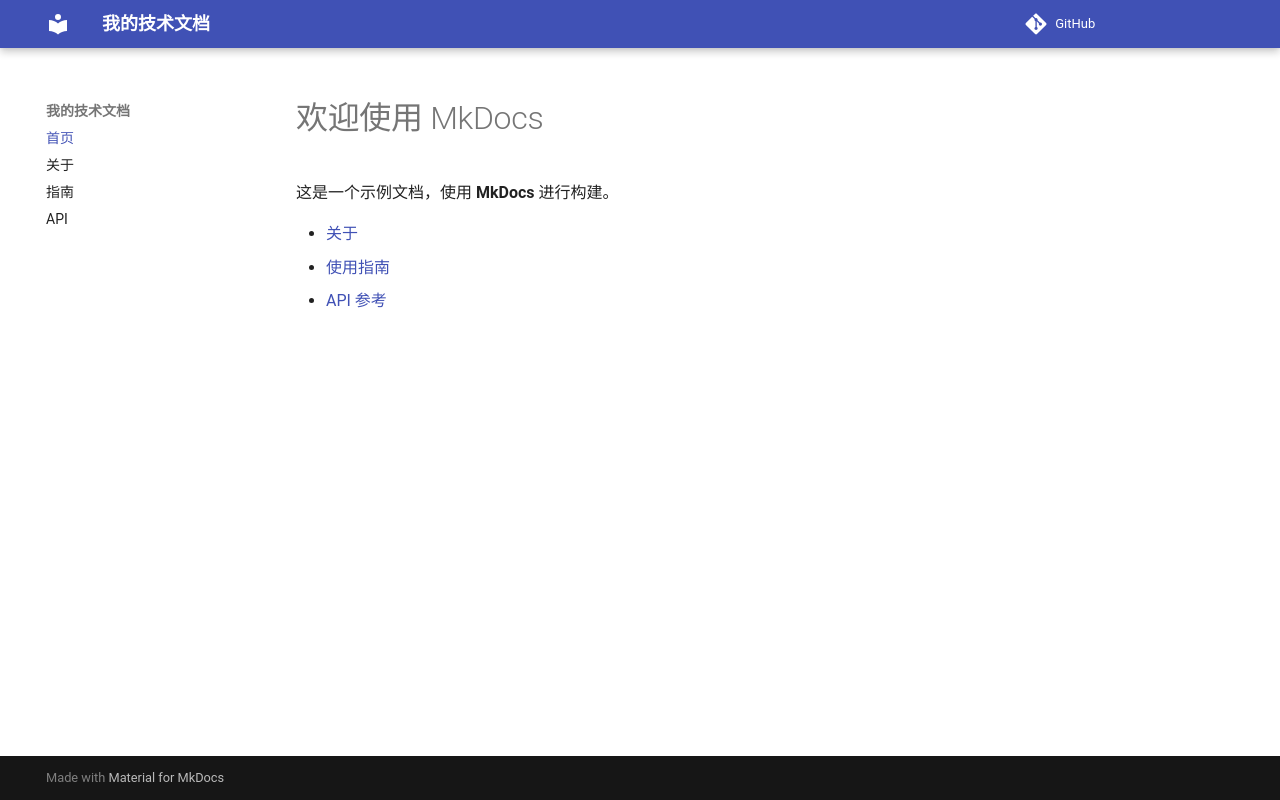

repository: fool-human/my-docs · page: index.html · generator: mkdocs

# 欢迎使用 MkDocs

这是一个示例文档，使用 **MkDocs** 进行构建。

- [关于](about.md)
- [使用指南](guide.md)
- [API 参考](api.md)
